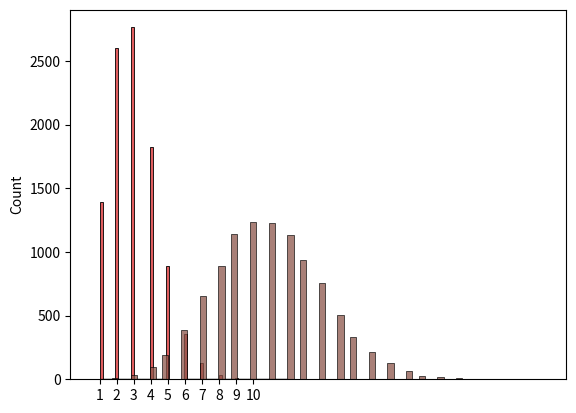

Generate this figure with matplotlib:
import numpy as np
from scipy.stats import poisson
import seaborn as sns
import matplotlib.pyplot as plt

# small lamda
lambda_1 = 2

# big lamda
lambda_2 = 10

x = np.arange(1, 11)

pmf_1 = poisson.pmf(lambda_1, x)
pmf_2 = poisson.pmf(lambda_2, x)

sns.barplot(x=x, y=pmf_1)
plt.show()


sns.barplot(x=x, y=pmf_2)
plt.show()


# Small random sample size and small lamda
d_1 = np.random.poisson(lambda_1, size=10)
sns.histplot(d_1)
plt.show()

# Big random sample size and small lamda
d_2 = np.random.poisson(lambda_1, size=10000)
sns.histplot(d_2)
plt.show()


# Small random sample size and big lamda
d_3 = np.random.poisson(lambda_2, size=10)
sns.histplot(d_3)
plt.show()

# Big random sample size and big lamda
# It is approaching to normal dist.
d_4 = np.random.poisson(lambda_2, size=10000)
sns.histplot(d_4)
plt.show()
